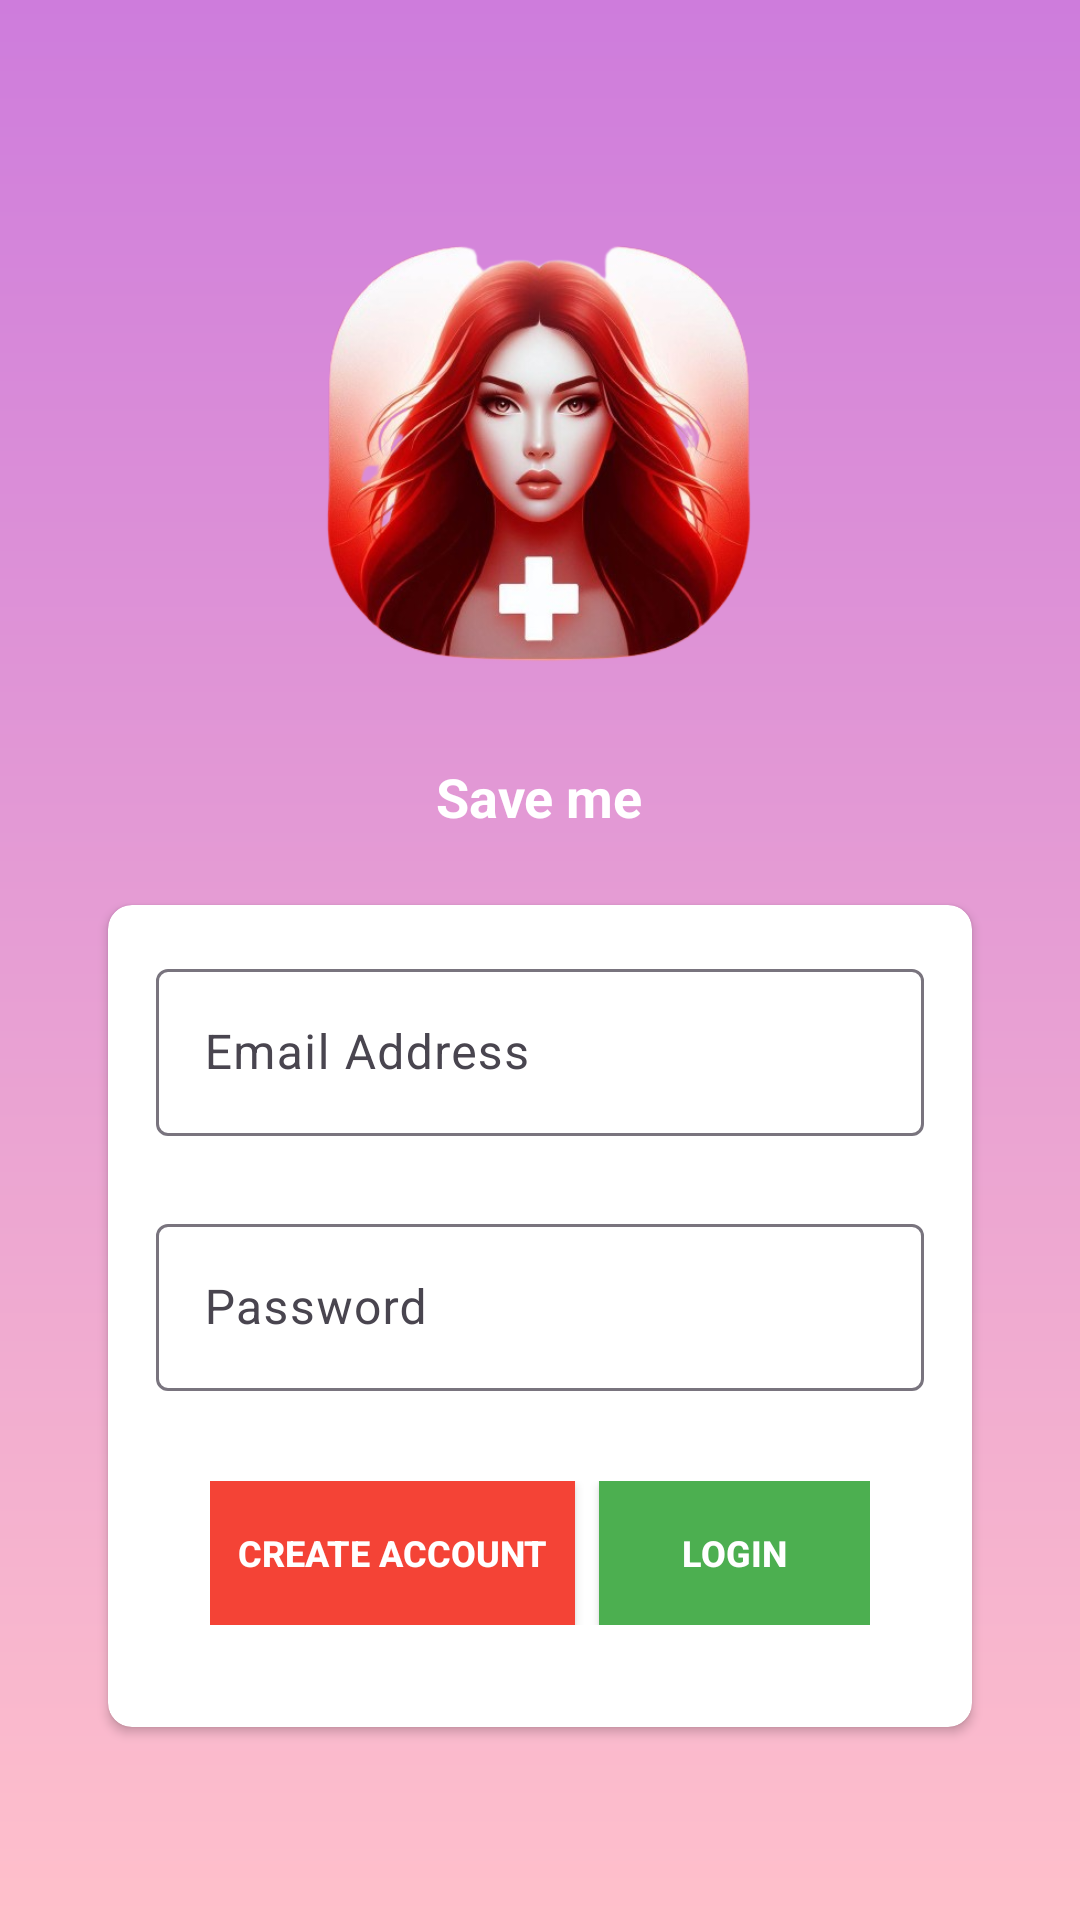

Layout XML and referenced resources for this Android screen:
<!-- AndroidManifest.xml: application theme Theme.Saveme -->
<!-- res/layout/auth_screen.xml -->
<LinearLayout
    xmlns:android="http://schemas.android.com/apk/res/android"
    xmlns:app="http://schemas.android.com/apk/res-auto"
    xmlns:tools="http://schemas.android.com/tools"
    android:layout_width="match_parent"
    android:layout_height="match_parent"
    android:background="@drawable/gradient_background"
    android:orientation="vertical">
    <LinearLayout
        android:id="@+id/linear1"
        android:layout_width="match_parent"
        android:layout_height="match_parent"
        android:padding="20dp"
        android:gravity="center_horizontal|center_vertical"
        android:orientation="vertical">
        <LinearLayout
            android:layout_width="wrap_content"
            android:layout_height="wrap_content"
            android:orientation="vertical"
            android:gravity="center"
            android:layout_marginBottom="8dp">

            <ImageView
                android:id="@+id/app_logo"
                android:layout_width="200dp"
                android:layout_height="205dp"
                android:padding="8dp"
                android:scaleType="fitCenter"
                android:src="@drawable/logo" />
            <TextView
                android:layout_width="wrap_content"
                android:layout_height="wrap_content"
                android:text="@string/app_name"
                android:textSize="18sp"
                android:textStyle="bold"
                android:textColor="#FFFFFF" />
        </LinearLayout>
        <androidx.cardview.widget.CardView
            android:layout_width="match_parent"
            android:layout_height="wrap_content"
            android:layout_margin="16dp"
            android:background="@android:color/white"
            app:cardCornerRadius="8dp"
            app:cardElevation="2dp">
            <LinearLayout
                android:id="@+id/linear2"
                android:layout_width="match_parent"
                android:layout_height="wrap_content"
                android:padding="16dp"
                android:gravity="center_vertical"
                android:orientation="vertical"
            >
                <com.google.android.material.textfield.TextInputLayout
                    android:layout_width="match_parent"
                    android:layout_height="wrap_content"
                    android:layout_marginBottom="16dp"
                    android:hint="@string/email">

                    <com.google.android.material.textfield.TextInputEditText
                        android:id="@+id/emailEdit"
                        android:layout_width="match_parent"
                        android:layout_height="wrap_content"
                        android:inputType="textEmailAddress" />

                </com.google.android.material.textfield.TextInputLayout>
                <com.google.android.material.textfield.TextInputLayout
                    android:layout_width="match_parent"
                    android:layout_height="wrap_content"
                    android:hint="@string/password"
                    android:layout_marginTop="8dp">

                    <com.google.android.material.textfield.TextInputEditText
                        android:id="@+id/password_edit"
                        android:layout_width="match_parent"
                        android:layout_height="wrap_content"
                        android:inputType="textEmailAddress" />

                </com.google.android.material.textfield.TextInputLayout>

                <LinearLayout
                    android:id="@+id/linear3"
                    android:layout_width="match_parent"
                    android:layout_height="wrap_content"
                    android:padding="18dp"
                    android:layout_marginTop="12dp"
                    android:orientation="horizontal">
                    <Button
                        android:id="@+id/signup"
                        android:layout_width="wrap_content"
                        android:layout_height="wrap_content"
                        android:padding="8dp"
                        android:background="#F44336"
                        android:text="@string/signup"
                        android:textSize="12sp"
                        android:textStyle="bold"
                        android:textColor="#FFFFFF"
                        android:layout_weight="1" />
                    <Button
                        android:id="@+id/login"
                        android:layout_width="wrap_content"
                        android:layout_height="wrap_content"
                        android:layout_marginStart="8dp"
                        android:padding="8dp"
                        android:background="#4CAF50"
                        android:text="@string/login"
                        android:textSize="12sp"
                        android:textStyle="bold"
                        android:textColor="#FFFFFF"
                        android:layout_weight="1" />
                </LinearLayout>
            </LinearLayout>
        </androidx.cardview.widget.CardView>

    </LinearLayout>
</LinearLayout>
<!-- resources referenced by this layout -->
<resources>
  <!-- drawable gradient_background (drawable) -->
  <shape xmlns:android="http://schemas.android.com/apk/res/android">
      <gradient
          android:startColor="#Ffc0cb"
          android:endColor="#CE7CDC"
          android:angle="90"
          android:type="linear"
  
          />
  </shape>
  <!-- drawable logo: png bitmap (drawable, 250051 bytes) -->
  <string name="app_name">Save me</string>
  <string name="email">Email Address</string>
  <string name="login">Login</string>
  <string name="password">Password</string>
  <string name="signup">Create Account</string>
  <style name="Theme.Saveme" parent="Base.Theme.Saveme" />
  <style name="Base.Theme.Saveme" parent="Theme.Material3.DayNight.NoActionBar">
          
          
      </style>
</resources>
